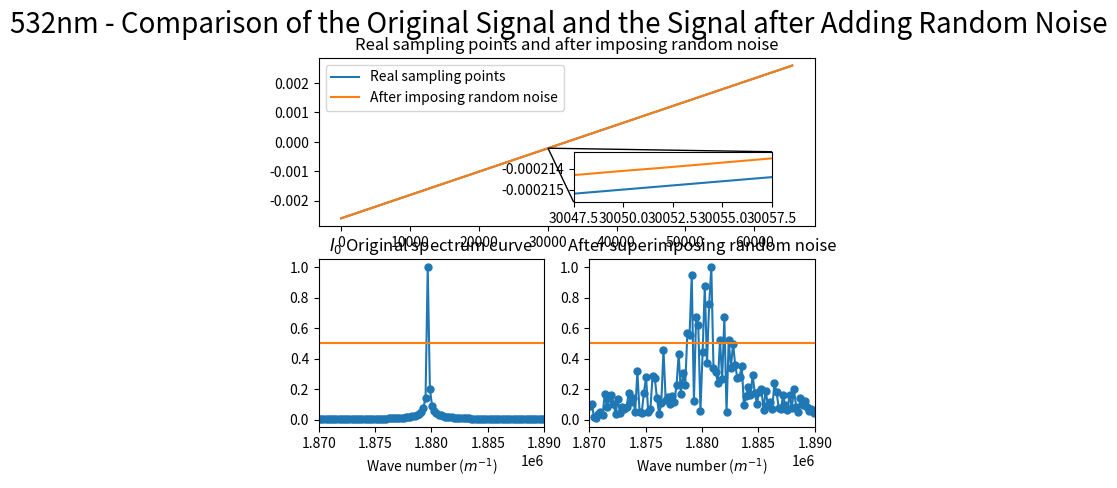

This figure's Python source:
import numpy as np
import matplotlib.pyplot as plt
from scipy.fftpack import fft
from pylab import *
import matplotlib.gridspec as gridspec
from scipy import signal
import random
from mpl_toolkits.axes_grid1.inset_locator import mark_inset
from mpl_toolkits.axes_grid1.inset_locator import inset_axes

#######################################################################################
# 本程序模拟有限扫描长度误差误差影响下的傅里叶变换光谱测量系统的光谱测量曲线
# 程序具体参数如下：
#   - 采样间隔选取 79.1nm
#   - 干涉图波长选取 532nm
#   - 干涉图采样点数选取 2^12（该点数下仿真图像最佳）
#   - 本实验只叠加一种噪声---随机噪声 3
#   - 实验目的在于模拟累积的随机噪声叠加后对信号的影响，同时在此基础上观察扫描长度增加对信号点影响
#######################################################################################

def GetFFT(I0, Iw0, n0):
    Y0 = 2*abs(fft(I0,n0))
    Y0_max = max(Y0);
    Y0 = Y0/Y0_max
    Y0 = Y0[:int(n0/2)]

    Yw0 = 2*abs(fft(Iw0,n0))
    Yw0_max = max(Yw0);
    Yw0 = Yw0/Yw0_max
    Yw0 = Yw0[:int(n0/2)]
    return Y0, Yw0


# 波长为532nm
laimda0 = 532*10**(-9)
# 79.1nm的采样间隔 
i = 79.1*10**(-9)
# 中心点的采样频
sigma0 = 1/laimda0
p1 = (-1)*(2**15)*79.1*10**(-9)
# 2**n个点 
p2 = (2**15-1)*79.1*10**(-9)
# 无补零 
x0 = np.arange(p1, p2, i)
x0_error = np.arange(p1, p2, i)

n0 = n1 = 2**(int(np.log2(len(x0)))+1)
# n0 = len(x0)
print("n0 length = %d" %n0)

###################################################
#  此部分为叠加线性噪声
###################################################
I0 = np.cos(2*np.pi*sigma0*x0)

print(x0)

for j in range(1, len(x0)):
    x0_error[j] = x0_error[j-1] + random.uniform(-laimda0/100, laimda0/100) + i

print("--------------------------------------")

print(x0_error)

Iw2 = np.cos(2*np.pi*sigma0*(x0_error))

Y0, Yw2 = GetFFT(I0, Iw2, n0)

# 设置频谱图的横坐标
fs_2 = 1/i*np.arange(n0/2)/n0
p_2 = np.arange(len(x0))
best_Y0_average_range = 0.5*np.ones((Yw2.size, 1))

figure(1)
ax = plt.subplot(2,1,1)
axins_plot1, = plt.plot(p_2, x0)
axins_plot2, = plt.plot(p_2, x0_error)
plt.title("Real sampling points and after imposing random noise")

plt.legend(handles=[axins_plot1, axins_plot2],labels=['Real sampling points', 'After imposing random noise'], loc='upper left')

# 嵌入绘制局部放大图的坐标系
axins = inset_axes(ax, width="40%", height="30%",loc='lower left',
                   bbox_to_anchor=(0.5, 0.1, 1, 1),
                   bbox_transform=ax.transAxes)

# 在子坐标系中绘制原始数据
axins.plot(p_2, x0)
axins.plot(p_2, x0_error)


# 设置放大区间
zone_left = 30050
zone_right = 30055

# 坐标轴的扩展比例（根据实际数据调整）
x_ratio = 0.5 # x轴显示范围的扩展比例
y_ratio = 0.5 # y轴显示范围的扩展比例

# X轴的显示范围
xlim0 = p_2[zone_left]-(p_2[zone_right]-p_2[zone_left])*x_ratio
xlim1 = p_2[zone_right]+(p_2[zone_right]-p_2[zone_left])*x_ratio

# Y轴的显示范围
y = np.hstack((x0[zone_left:zone_right], x0_error[zone_left:zone_right]))
ylim0 = np.min(y)-(np.max(y)-np.min(y))*y_ratio
ylim1 = np.max(y)+(np.max(y)-np.min(y))*y_ratio

# 调整子坐标系的显示范围
axins.set_xlim(xlim0, xlim1)
axins.set_ylim(ylim0, ylim1)

# 建立父坐标系与子坐标系的连接线
# loc1 loc2: 坐标系的四个角
# 1 (右上) 2 (左上) 3(左下) 4(右下)
mark_inset(ax, axins, loc1=3, loc2=1, fc="none", ec='k', lw=1)



subplot(2,2,3)
plt.plot(fs_2, Y0, marker='o', ms=5)
plt.plot(fs_2,best_Y0_average_range)
plt.title("$I_0$ Original spectrum curve")
plt.xlim(1.87*(10**6), 1.89*(10**6))
plt.xlabel('Wave number ($m^{-1}$)')

subplot(2,2,4)
plt.plot(fs_2, Yw2, marker='o', ms=5)
plt.plot(fs_2,best_Y0_average_range)
plt.title("After superimposing random noise")
plt.xlim(1.87*(10**6), 1.89*(10**6))
plt.xlabel('Wave number ($m^{-1}$)')


plt.suptitle("532nm - Comparison of the Original Signal and the Signal after Adding Random Noise", fontsize = 20)

plt.show()